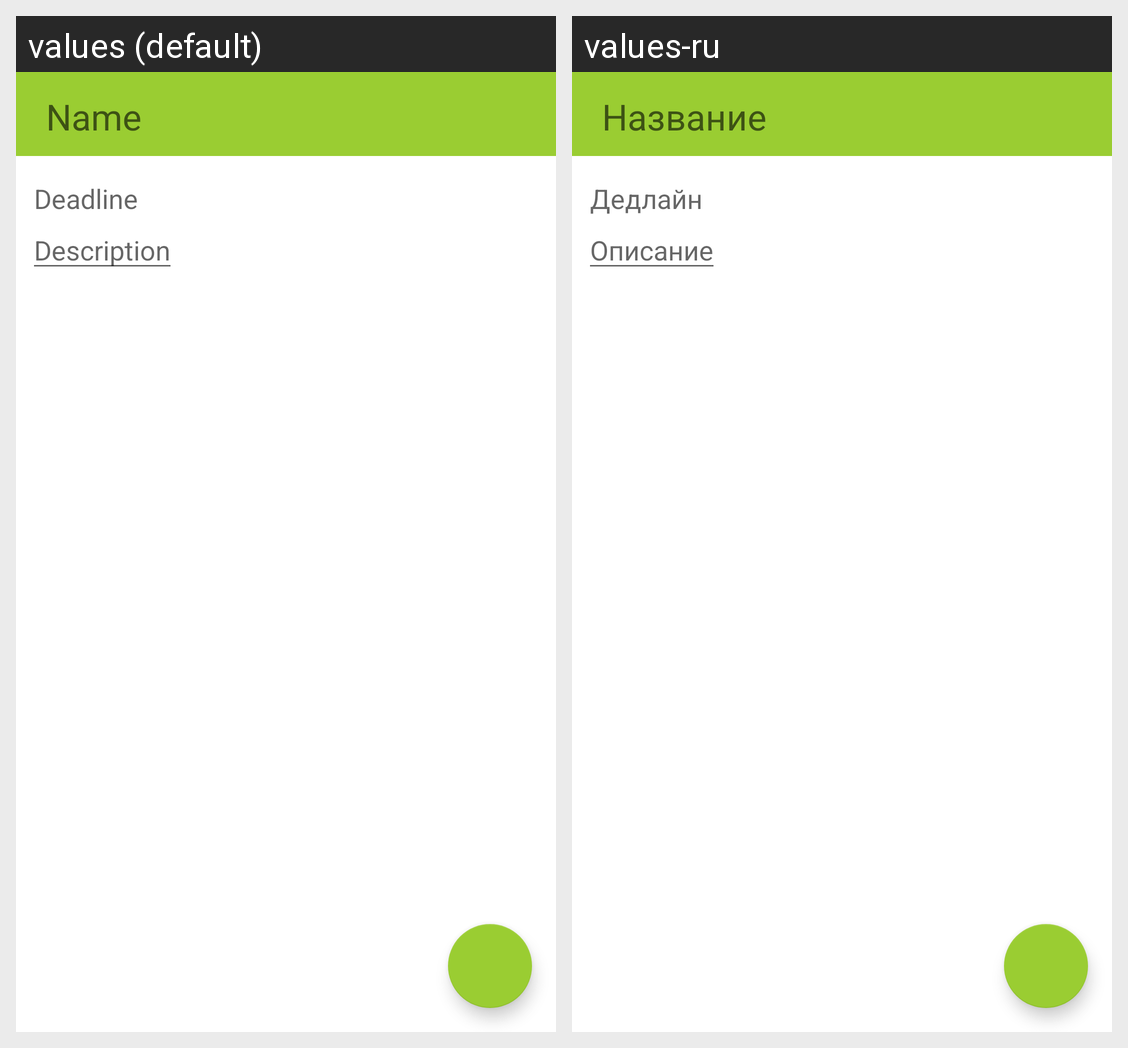

For this localized Android screen grid, give each drawn string resource with its value in every locale shown.
Android screen res/layout/add_project_fragment.xml rendered under 2 locales, left to right: values (default), values-ru. Device: Nexus 5 (rendered at 1080×1920; each locale shown at half size, 540×960, under a caption strip naming it); theme Theme.MyAffairs.NoActionBar.
Strings drawn on this screen, with the default value and each locale's value (text and hints the layout hard-codes, and strings that could not be matched under every locale, appear in the picture but are not listed):

project_name
  values: Name
  values-ru: Название

project_deadline
  values: Deadline
  values-ru: Дедлайн

project_description
  values: Description
  values-ru: Описание
